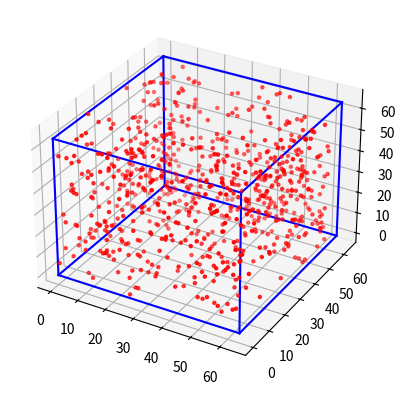

This chart was generated by the following Python code:
import numpy as np
import matplotlib.pyplot as plt
from mpl_toolkits.mplot3d import Axes3D
from itertools import product, combinations

class Cloud:
    def __init__(self, D, N, L, C, uniform=False, full_cloud=False):
        self.D = D
        self.N = N
        self.L = L
        self.C = C
        
        if uniform:
            self.point_array = generateUniformCloud(D,N,L,C)
            #self.density_array = densityFunc(self.point_array,L,C)
        if not uniform:
            self.point_array = generateCloud(D,N,L,C)
            #self.density_array = densityFunc(self.point_array,L,C)
        if full_cloud:
            self.point_array = generateFullCloud(D,N,L,C)
            #self.density_array = densityFunc(self.point_array,L,C)

def hardWallBound(arr,L):
    x = arr[:,0]
    y = arr[:,1]
    z = arr[:,2]
    
    for i in range(x.size):
        xi = x[i]
        yi = y[i]
        zi = z[i]
        
        if xi < 0:
            x[i] = xi + L
        if xi > L:
            x[i] = xi - L
        if yi < 0:
            y[i] = yi + L
        if yi > L:
            y[i] = yi - L
        if zi < 0:
            z[i] = zi + L
        if zi > L:
            z[i] = zi - L
    
    cloud = np.zeros([x.size,3])
    cloud[:,0] = x
    cloud[:,1] = y
    cloud[:,2] = z
    
    return cloud

def densityFunc(arr,L,C):
    #C is the number of cubes per axis length L
    x,y,z = np.squeeze(arr[:,0]),np.squeeze(arr[:,1]),np.squeeze(arr[:,2])
    density = np.zeros([C,C,C])
    
    boundx = np.linspace(0.0,L,C+1)
    boundy = np.linspace(0.0,L,C+1)
    boundz = np.linspace(0.0,L,C+1)
    #print(boundx)
    
    for k in range(C):
        zcondb = z > boundz[k] 
        zconda = z < boundz[k+1]
        zcond = np.logical_and(zcondb,zconda)
        for i in range(C):
            xcondb = x > boundx[i] 
            xconda = x < boundx[i+1]
            xcond = np.logical_and(xcondb,xconda)
            for j in range(C):
                ycondb = y > boundy[j] 
                yconda = y < boundy[j+1]
                ycond = np.logical_and(ycondb,yconda)
                
                #print(np.all([xcond,ycond,zcond]))
                cond = np.logical_and(np.logical_and(xcond,ycond),zcond)
                #print(cond)
                density[i,j,k] = np.sum(cond)
    
    return density   

def generateUniformCloud(D,N,L):
    return np.zeros(0)

def generateFullCloud(D,N,L):
    return np.zeros(0)

def generateCloud(D,N,L,C):
    __p1__ = np.zeros([N,3])
    __p2__ = np.zeros([N**2,3])
    __p3__ = np.zeros([N**3,3])
    __p4__ = np.zeros([N**4,3])
    delta = np.exp(np.log(N)/D)
    print("Delta: " + str(delta))
    
    for i in range(N):
        __r1__ = np.random.uniform(0,1,3)
        __p1__[i,:] = (L)*__r1__
                
    for n in range(N):
        __origin__ = np.copy(__p1__[n,:])
        #print(origin)
        for m in range(N):
            __r2__ = np.random.uniform(-1,1,3)
            __p2__[m+n*N, :] = (L/(2*delta))*__r2__ + __origin__
                
    for k in range(N**2):
        __origin__ = np.copy(__p2__[k,:])
        #print(origin)
        for q in range(N):
            __r3__ = np.random.uniform(-1,1,3)
            __p3__[q+k*N, :] = (L/(2*delta))*__r3__ + __origin__
            
    for l in range(N**3):
        __origin__ = np.copy(__p3__[l,:])
        #print(origin)
        for h in range(N):
            __r4__ = np.random.uniform(-1,1,3)
            __p4__[h+l*N, :] = (L/(2*delta))*__r4__ + __origin__
            
    
    cloud = np.concatenate((__p1__, __p2__, __p3__, __p4__), axis=0)
    cloudbn = hardWallBound(cloud,L)
    
    #density = densityFunc(cloudbn,L,C)
    density = np.histogramdd(cloudbn,bins = (C,C,C),range=[(0,L),(0,L),(0,L)])
    print("The cluster lentgh: " + str(L/(2*delta)))
    
    return cloudbn , density

D = 2.6
N = 5
L = 64
C = 64

cloudR = Cloud(D,N,L,C).point_array
cloud = cloudR[0]
print('Density Array: ' + str(cloudR[1][0]))

fig = plt.figure()
ax = fig.add_subplot(111, projection='3d')

ax.scatter(cloud[:,0], cloud[:,1], cloud[:,2], c='r', marker='.')
r = [0, L]
for s, e in combinations(np.array(list(product(r, r, r))), 2):
    if np.sum(np.abs(s-e)) == r[1]-r[0]:
        ax.plot3D(*zip(s, e), color="b")

plt.show()
